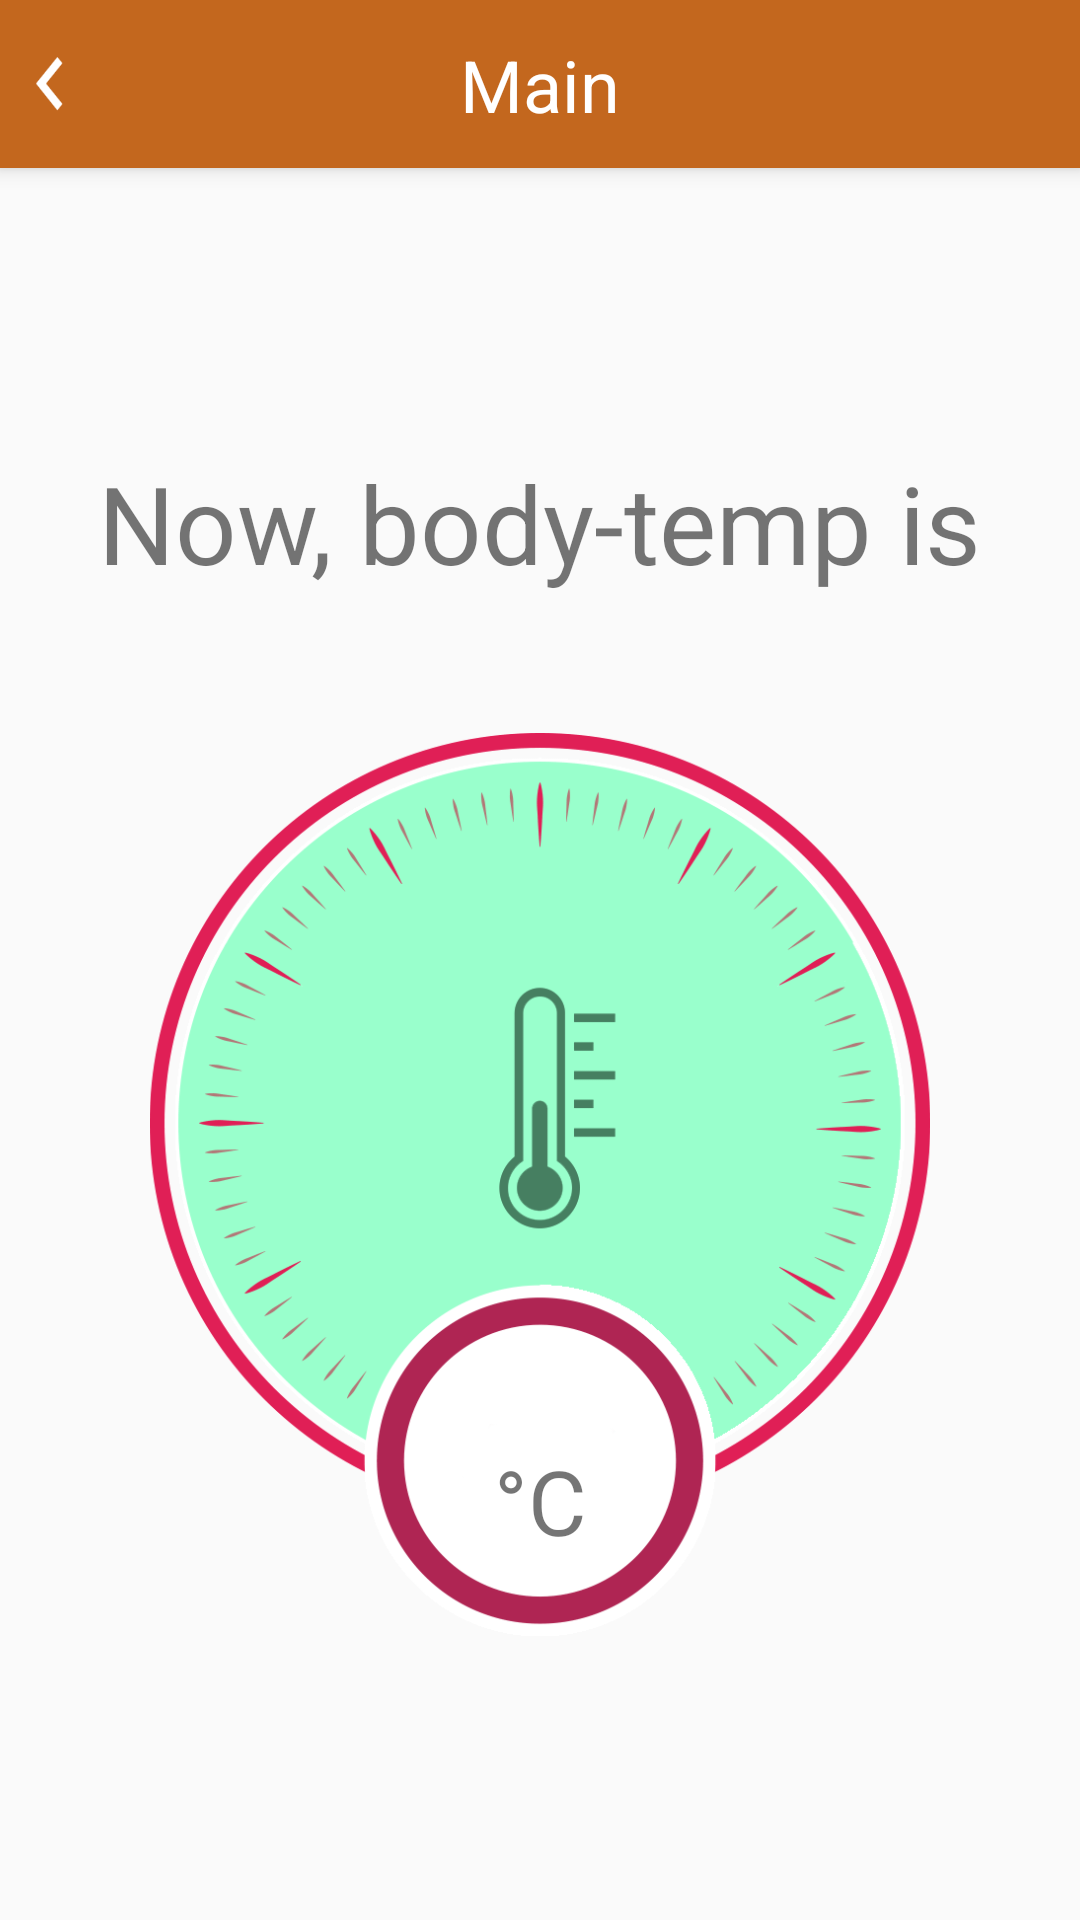

Produce the Android XML layout that renders to this screen, including the resource entries it uses.
<!-- AndroidManifest.xml: application theme Theme.AppCompat.Light.NoActionBar -->
<!-- res/layout/activity_temperature.xml -->
<?xml version="1.0" encoding="utf-8"?>
<androidx.constraintlayout.widget.ConstraintLayout xmlns:android="http://schemas.android.com/apk/res/android"
    android:layout_width="match_parent"
    android:layout_height="match_parent"
    xmlns:app="http://schemas.android.com/apk/res-auto">

    <androidx.appcompat.widget.Toolbar
        android:id="@+id/tb_toolbar"
        android:layout_width="match_parent"
        android:layout_height="?attr/actionBarSize"
        android:background="@color/colorActionBar"
        android:elevation="4dp"
        android:theme="@style/ThemeOverlay.AppCompat.ActionBar"
        app:contentInsetLeft="0dp"
        app:contentInsetStart="0dp"
        app:layout_constraintEnd_toEndOf="parent"
        app:layout_constraintStart_toStartOf="parent"
        app:layout_constraintTop_toTopOf="parent"
        app:popupTheme="@style/ThemeOverlay.AppCompat.Light">

        <androidx.constraintlayout.widget.ConstraintLayout
            android:layout_width="match_parent"
            android:layout_height="match_parent">

            <Button
                android:id="@+id/bt_toolbar_back"
                android:layout_width="9dp"
                android:layout_height="18dp"
                android:layout_marginStart="12dp"
                android:background="@drawable/common_backspace_button"
                app:layout_constraintBottom_toBottomOf="parent"
                app:layout_constraintStart_toStartOf="parent"
                app:layout_constraintTop_toTopOf="parent" />

            <TextView
                android:id="@+id/tv_toolbar_title"
                android:layout_width="wrap_content"
                android:layout_height="wrap_content"
                android:text="@string/str_main_title"
                android:textColor="@color/colorWhite"
                android:textSize="24sp"
                app:layout_constraintBottom_toBottomOf="parent"
                app:layout_constraintEnd_toEndOf="parent"
                app:layout_constraintStart_toStartOf="parent"
                app:layout_constraintTop_toTopOf="parent" />
        </androidx.constraintlayout.widget.ConstraintLayout>
    </androidx.appcompat.widget.Toolbar>

    <TextView
        android:id="@+id/tv_current_temperature"
        android:layout_width="wrap_content"
        android:layout_height="wrap_content"
        android:layout_marginTop="94dp"
        android:text="@string/str_temperature_current_temperature"
        android:textSize="36sp"
        app:layout_constraintEnd_toEndOf="parent"
        app:layout_constraintStart_toStartOf="parent"
        app:layout_constraintTop_toBottomOf="@+id/tb_toolbar" />

    <ImageView
        android:id="@+id/iv_temperature_bg"
        android:layout_width="266dp"
        android:layout_height="301dp"
        android:layout_marginTop="46dp"
        app:layout_constraintEnd_toEndOf="parent"
        app:layout_constraintStart_toStartOf="parent"
        app:layout_constraintTop_toBottomOf="@+id/tv_current_temperature"
        app:srcCompat="@drawable/temperature_body" />

    <TextView
        android:id="@+id/tv_temperature_text"
        android:layout_width="wrap_content"
        android:layout_height="wrap_content"
        android:layout_marginBottom="25dp"
        android:text="@string/str_main_default_temperature"
        android:textSize="30sp"
        app:layout_constraintBottom_toBottomOf="@+id/iv_temperature_bg"
        app:layout_constraintEnd_toEndOf="@+id/iv_temperature_bg"
        app:layout_constraintStart_toStartOf="@+id/iv_temperature_bg" />

</androidx.constraintlayout.widget.ConstraintLayout>
<!-- resources referenced by this layout -->
<resources>
  <color name="colorActionBar">#C3671E</color>
  <color name="colorWhite">#FFFFFF</color>
  <!-- drawable common_backspace_button: png bitmap (drawable-v24, 343 bytes) -->
  <!-- drawable temperature_body: png bitmap (drawable-v24, 87721 bytes) -->
  <string name="str_main_default_temperature">\u00B0C</string>
  
      // Setting
  <string name="str_main_title">Main</string>
  <string name="str_temperature_current_temperature">Now, body-temp is</string>
</resources>
